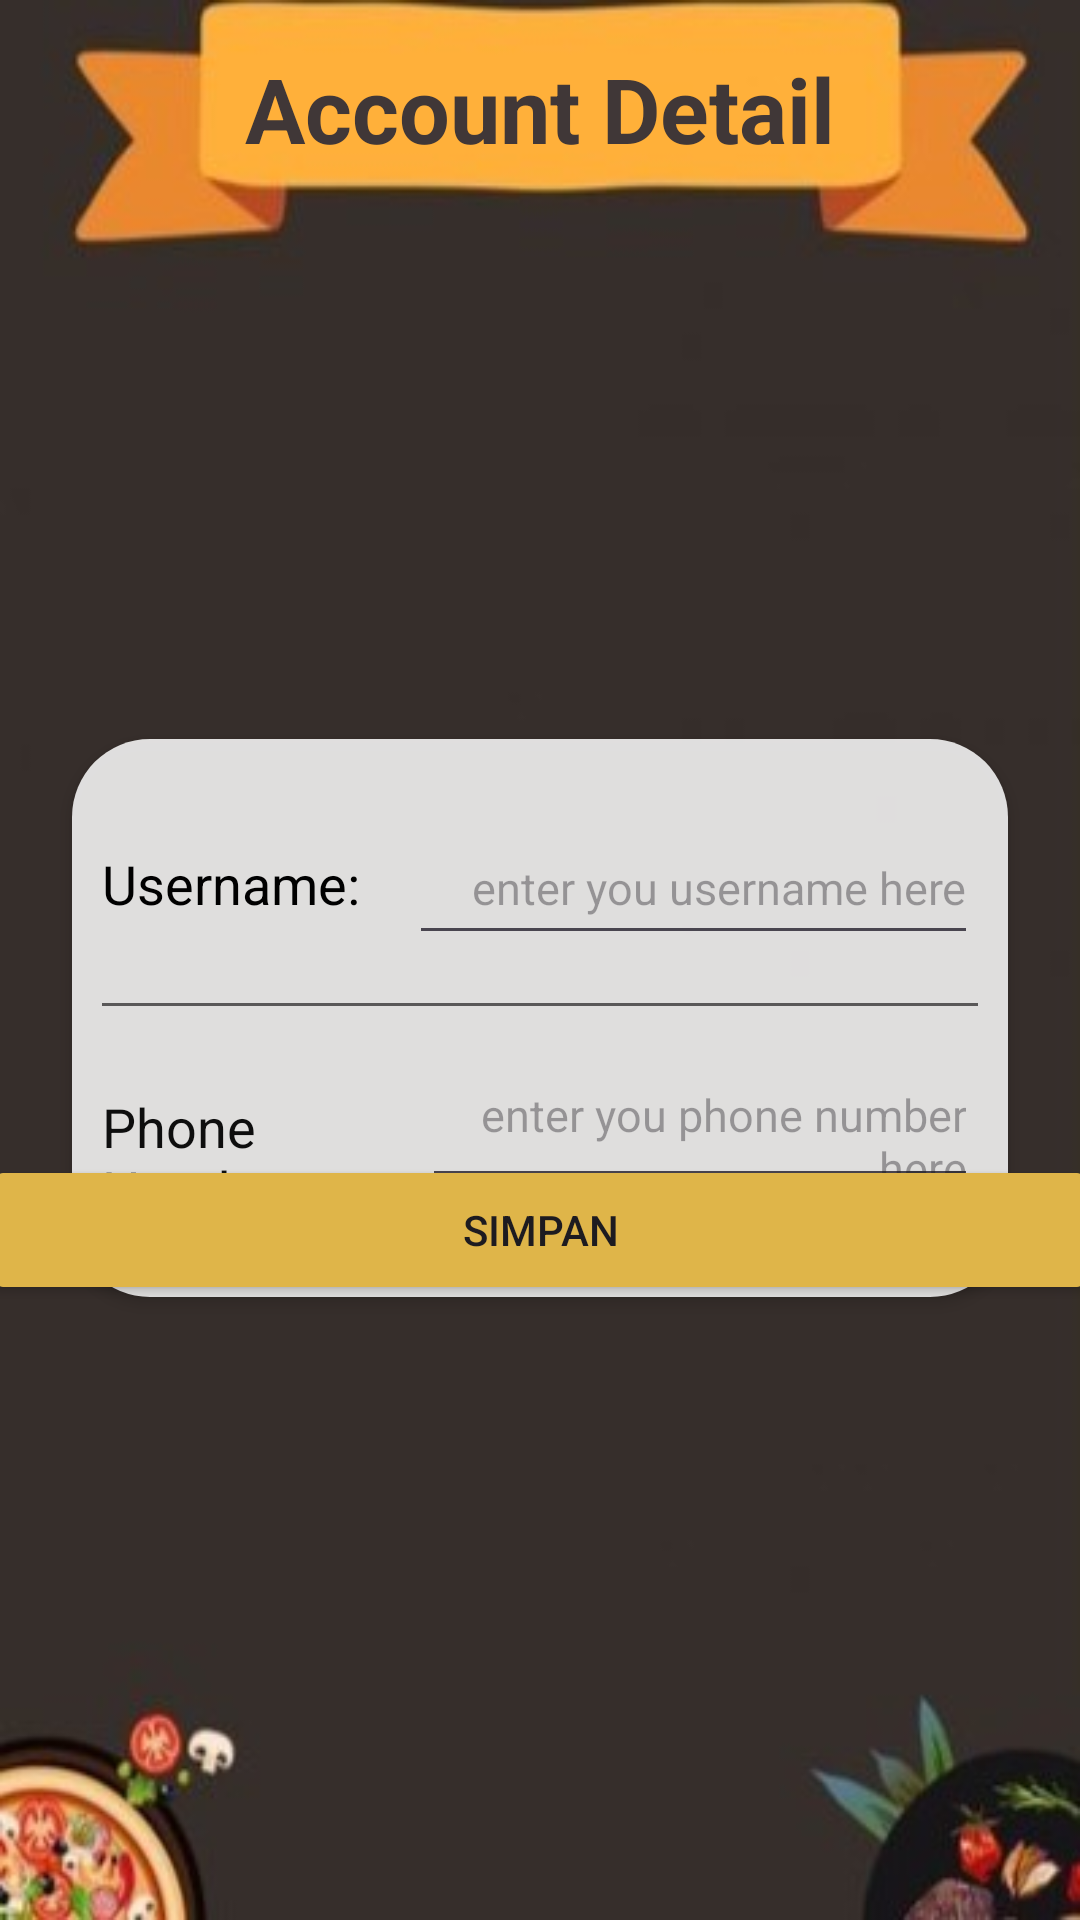

Here is an Android app screen rendered from its layout file. Give the layout XML and the strings, colors and styles it references.
<!-- AndroidManifest.xml: application theme Theme.PizzaandDesserts -->
<!-- res/layout/activity_edit_profile.xml -->
<?xml version="1.0" encoding="utf-8"?>
<FrameLayout
    xmlns:android="http://schemas.android.com/apk/res/android"
    xmlns:app="http://schemas.android.com/apk/res-auto"
    xmlns:tools="http://schemas.android.com/tools"
    android:id="@+id/main"
    android:layout_width="match_parent"
    android:layout_height="match_parent"
    android:background="@drawable/bg_profile"
    tools:context=".EditProfileActivity">

    <LinearLayout
        android:layout_width="match_parent"
        android:layout_height="match_parent"
        android:orientation="vertical" >

        <TextView
            android:id="@+id/account"
            android:layout_width="wrap_content"
            android:layout_height="wrap_content"
            android:layout_marginTop="16dp"
            android:layout_gravity="center"
            android:text="Account Detail"
            android:textColor="#403737"
            android:textSize="30sp"
            android:textStyle="bold" />

        <LinearLayout
            android:id="@+id/linearLayout2"
            android:layout_width="match_parent"
            android:layout_height="wrap_content"
            android:layout_marginStart="24dp"
            android:layout_marginTop="190dp"
            android:layout_marginEnd="24dp"
            android:background="@drawable/bg_white"
            android:elevation="3dp"
            android:orientation="vertical"
            android:paddingBottom="10dp">

            <LinearLayout
                android:layout_width="match_parent"
                android:layout_height="wrap_content"
                android:layout_marginStart="10dp"
                android:layout_marginTop="24dp"
                android:layout_marginEnd="10dp"
                android:layout_marginBottom="10dp"
                android:orientation="horizontal">

                <TextView
                    android:layout_width="wrap_content"
                    android:layout_height="wrap_content"
                    android:layout_weight="1"
                    android:text="Username:"
                    android:textColor="#000000"
                    android:textSize="18sp" />

                <EditText
                    android:id="@+id/et_username"
                    android:layout_width="wrap_content"
                    android:layout_height="48dp"
                    android:layout_weight="1"
                    android:hint="enter you username here"
                    android:textAlignment="viewEnd"
                    android:textColor="#f4c0b4"
                    android:textSize="15sp" />

            </LinearLayout>

            <View
                android:id="@+id/view"
                android:layout_width="match_parent"
                android:layout_height="1dp"
                android:layout_marginStart="10dp"
                android:layout_marginTop="6dp"
                android:layout_marginEnd="10dp"
                android:layout_marginBottom="6dp"
                android:background="#595858" />

            <LinearLayout
                android:layout_width="match_parent"
                android:layout_height="wrap_content"
                android:layout_margin="10dp"
                android:orientation="horizontal">

                <TextView
                    android:layout_width="wrap_content"
                    android:layout_height="wrap_content"
                    android:layout_weight="1"
                    android:text="Phone Number:"
                    android:textColor="#0E0E0E"
                    android:textSize="18sp" />

                <EditText
                    android:id="@+id/et_number"
                    android:layout_width="wrap_content"
                    android:layout_height="48dp"
                    android:layout_weight="1"
                    android:hint="enter you phone number here"
                    android:textAlignment="viewEnd"
                    android:textColor="#f4c0b4"
                    android:textSize="15sp" />
            </LinearLayout>

            <View
                android:id="@+id/view2"
                android:layout_width="match_parent"
                android:layout_height="1dp"
                android:layout_marginStart="10dp"
                android:layout_marginTop="6dp"
                android:layout_marginEnd="10dp"
                android:layout_marginBottom="6dp"
                android:background="#595858" />
        </LinearLayout>
    </LinearLayout>

    <Button
        android:id="@+id/btn_simpan"
        android:layout_width="370dp"
        android:layout_height="50dp"
        android:layout_gravity="center"
        android:layout_marginTop="90dp"
        android:backgroundTint="#DFB549"
        android:text="Simpan" />

</FrameLayout>
<!-- resources referenced by this layout -->
<resources>
  <!-- drawable bg_profile: jpg bitmap (drawable, 12642 bytes) -->
  <!-- drawable bg_white (drawable) -->
  <?xml version="1.0" encoding="utf-8"?>
  <selector xmlns:android="http://schemas.android.com/apk/res/android">
      <item>
          <shape android:shape="rectangle">
              <solid android:color="#D8FFFFFF" />
              <corners android:radius="26dp"/>
          </shape>
      </item>
  </selector>
  <style name="Theme.PizzaandDesserts" parent="Base.Theme.PizzaandDesserts" />
  <style name="Base.Theme.PizzaandDesserts" parent="Theme.Material3.DayNight.NoActionBar">
          
          
      </style>
</resources>
